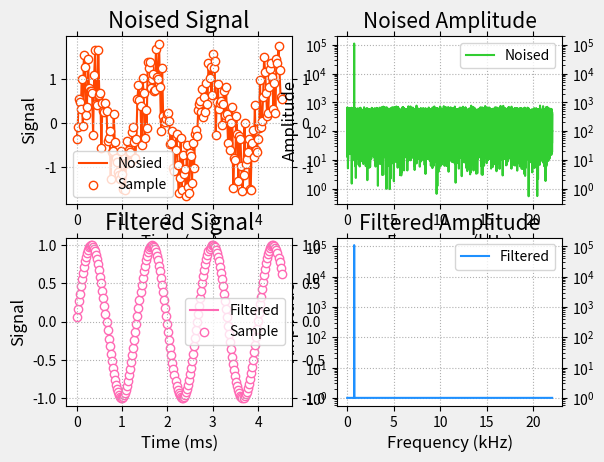

This chart was generated by the following Python code: (Note: this script raises an exception after producing the figure.)
import os
import sys
import platform
import numpy as np
import numpy.fft as nf
import scipy.io.wavfile as wf
import matplotlib.pyplot as mp


def noised_signals(duration, sample_rate, signal_freq):
    times = np.linspace(0, duration, duration * sample_rate)
    noised_sigs = np.sin(2 * np.pi * signal_freq * times) + \
    np.random.randn(times.size) / 2  # randn:整數型的隨機噪聲
    return times, noised_sigs

# 時間域到頻率域的轉換
def time2freq(sigs, sample_rate):
    freqs = nf.fftfreq(sigs.size, d = 1 / sample_rate)
    ffts = nf.fft(sigs)
    print(ffts)
    amps = np.abs(ffts)
    return freqs, ffts, amps


def filter(freqs, noised_ffts, noised_amps):
    # 基波的頻率是最大的頻率
    fund_freq = np.abs(freqs[noised_amps.argmax()])
    hight_freqs = np.where(np.abs(freqs) != fund_freq)
    filtered_ffts = noised_ffts.copy()
    filtered_ffts[hight_freqs] = 0
    filtered_amps = noised_amps.copy()
    filtered_amps[hight_freqs] = 0
    return fund_freq, filtered_ffts, filtered_amps


def freq2time(ffts):
    sigs = nf.ifft(ffts)
    print(sigs)
    return sigs.real


def save_signals(filename, sample_rate, sigs):
    wf.write(filename, sample_rate,
            # x = sigs * 2**15 / sigs.max
            (sigs / np.max(sigs) * 2 ** 15).astype(np.int16))


def init_noised_signals():
    mp.gcf().set_facecolor(np.ones(3) * 240 / 255)
    mp.subplot(221)
    mp.title('Noised Signal', fontsize=16)
    mp.xlabel('Time (ms)', fontsize=12)
    mp.ylabel('Signal', fontsize=12)
    mp.tick_params(which='both', top=True, right=True,
                   labelright=True, labelsize=10)
    mp.grid(linestyle=':')


def draw_noised_signals(times, noised_sigs):
    times, noised_sigs = times[:200] * 1000, noised_sigs[:200]
    mp.plot(times, noised_sigs, c='orangered', label='Nosied',
            zorder=0)
    mp.scatter(times, noised_sigs, edgecolor='orangered',
               facecolor='white', label='Sample', zorder=1)
    mp.legend()


def init_noised_amplitudes():
    mp.subplot(222)
    mp.title('Noised Amplitude', fontsize=15)
    mp.xlabel('Frequency (kHz)', fontsize=12)
    mp.ylabel('Amplitude', fontsize=12)
    mp.tick_params(which='both', top=True, right=True,
                   labelright=True, labelsize=10)
    mp.grid(linestyle=':')


def draw_noised_amplitudes(freqs, noised_amps):
    noised_amps = noised_amps[freqs >= 0]
    freqs = freqs[freqs >= 0] / 1000
    mp.semilogy(freqs, noised_amps, c='limegreen',
                label='Noised')
    mp.legend()


def init_filtered_amplitudes():
    mp.subplot(224)
    mp.title('Filtered Amplitude', fontsize=15)
    mp.xlabel('Frequency (kHz)', fontsize=12)
    mp.ylabel('Amplitude', fontsize=12)
    mp.tick_params(which='both', top=True, right=True,
                   labelright=True, labelsize=10)
    mp.grid(linestyle=':')


def draw_filtered_amplitudes(freqs, filtered_amps):
    filtered_amps = filtered_amps[freqs >= 0] + 1
    freqs = freqs[freqs >= 0] / 1000
    mp.semilogy(freqs, filtered_amps, c='dodgerblue',
                label='Filtered')
    mp.legend()


def init_filtered_signals():
    mp.subplot(223)
    mp.title('Filtered Signal', fontsize=16)
    mp.xlabel('Time (ms)', fontsize=12)
    mp.ylabel('Signal', fontsize=12)
    mp.tick_params(which='both', top=True, right=True,
                   labelright=True, labelsize=10)
    mp.grid(linestyle=':')


def draw_filtered_signals(times, filtered_sigs):
    times, filtered_sigs = times[:200] * 1000, filtered_sigs[:200]
    mp.plot(times, filtered_sigs, c='hotpink', label='Filtered',
            zorder=0)
    mp.scatter(times, filtered_sigs, edgecolor='hotpink',
               facecolor='white', label='Sample', zorder=1)
    mp.legend()


def show_chart():
    mng = mp.get_current_fig_manager()
    if 'Windows' in platform.system():
        mng.window.state('zoomed')
    else:
        mng.resize(*mng.window.maxsize())
    mp.tight_layout()
    mp.show()
'''
def show_signal(sigs, sample_rate):
    print(sigs.shape)
    print(sample_rate / 1000, 'kHz')
    print(len(sigs) * 1000 / sample_rate, 'ms')


def read_signals(filename):
    sample_rate, sigs = wf.read(filename)
    show_signal(sigs, sample_rate)
    sigs = sigs / 2 ** 15
    times = np.arange(len(sigs)) / sample_rate
    return sigs, sample_rate, times


def time2freq(sigs, sample_rate):
    freqs = nf.fftfreq(len(sigs), d=1 / sample_rate)
    ffts = nf.fft(sigs)
    amps = np.abs(ffts)
    return freqs, ffts, amps


def init_signals():
    mp.gcf().set_facecolor(np.ones(3) * 240 / 255)
    mp.subplot(121)
    mp.title('Audio Signal', fontsize=20)
    mp.xlabel('Time (ms)', fontsize=14)
    mp.ylabel('Signal', fontsize=14)
    mp.tick_params(which='both', top=True, right=True,
                   labelright=True, labelsize=10)
    mp.grid(linestyle=':')


def draw_signals(times, sigs):
    times *= 1000
    mp.plot(times, sigs, c='dodgerblue', label='Signal')
    mp.legend()


def init_amplitudes():
    mp.subplot(122)
    mp.title('Audio Amplitude', fontsize=20)
    mp.xlabel('Frequency (kHz)', fontsize=14)
    mp.ylabel('Amplitude', fontsize=14)
    mp.tick_params(which='both', top=True, right=True,
                   labelright=True, labelsize=10)
    mp.grid(linestyle=':')


def draw_amplitudes(freqs, amps):
    amps = amps[freqs >= 0]
    freqs = freqs[freqs >= 0] / 1000
    mp.semilogy(freqs, amps, c='orangered', label='Amplitude')
    mp.legend()


def show_chart():
    mng = mp.get_current_fig_manager()
    if 'Windows' in platform.system():
        mng.window.state('zoomed')
    else:
        mng.resize(*mng.window.maxsize())
    mp.show()
'''


def main(argc, argv, envp):
    duration = 5
    sample_rate = 44100
    signal_freq = 750
    times, noised_sigs = noised_signals(
        duration, sample_rate, signal_freq)
    freqs, noised_ffts, noised_amps = time2freq(
        noised_sigs, sample_rate)
    fund_freq, filtered_ffts, filtered_amps = filter(
        freqs, noised_ffts, noised_amps)
    print(fund_freq)
    filtered_sigs = freq2time(filtered_ffts)
    save_signals('noised.wav', sample_rate, noised_sigs)
    save_signals('filtered.wav', sample_rate, filtered_sigs)
    init_noised_signals()
    draw_noised_signals(times, noised_sigs)
    init_noised_amplitudes()
    draw_noised_amplitudes(freqs, noised_amps)
    init_filtered_amplitudes()
    draw_filtered_amplitudes(freqs, filtered_amps)
    init_filtered_signals()
    draw_filtered_signals(times, filtered_sigs)
    show_chart()
    '''
    sigs, sample_rate, times = read_signals('freq.wav')
    freqs, ffts, amps = time2freq(sigs, sample_rate)
    init_signals()
    draw_signals(times, sigs)
    init_amplitudes()
    draw_amplitudes(freqs, amps)
    show_chart()
    '''
    return 0


if __name__ == '__main__':
    sys.exit(main(len(sys.argv), sys.argv, os.environ))
